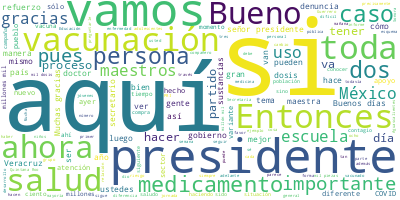

The file beside this chart, header and first rows:
Participante, Texto, Sentimiento, Palabras, Dia, Mes, Anio
PRESIDENTE ANDRES MANUEL LOPEZ OBRADOR, Buenos días., 0.0, 2, 18, 01, 2022
PRESIDENTE ANDRES MANUEL LOPEZ OBRADOR, Pues vamos a informar, como todos los ma…, 0.0, 52, 18, 01, 2022
JORGE ALCOCER VARELA, Con su permiso, señor presidente., 0.0, 5, 18, 01, 2022
JORGE ALCOCER VARELA, Muy buenos días a todas y a todos ustede…, 0.0, 9, 18, 01, 2022
JORGE ALCOCER VARELA, Como señala el señor presidente, en este…, 0.0, 55, 18, 01, 2022
JORGE ALCOCER VARELA, En la primera imagen les muestro lo que …, 0.0, 32, 18, 01, 2022
JORGE ALCOCER VARELA, En la siguiente lámina se muestra que, m…, 0.0, 35, 18, 01, 2022
JORGE ALCOCER VARELA, En la siguiente, en cuanto a la relación…, 0.0, 32, 18, 01, 2022
JORGE ALCOCER VARELA, En la siguiente lámina pueden apreciar q…, 0.0, 28, 18, 01, 2022
JORGE ALCOCER VARELA, Lo hemos mencionado, gracias a la partic…, 0.0, 53, 18, 01, 2022
JORGE ALCOCER VARELA, Con el apoyo de Birmex se distribuyeron …, 0.0, 66, 18, 01, 2022
JORGE ALCOCER VARELA, En lo que va del mes, pueden apreciar qu…, 0.0, 48, 18, 01, 2022
JORGE ALCOCER VARELA, Por último, como hemos informado, produc…, 0.0, 65, 18, 01, 2022
JORGE ALCOCER VARELA, En resumen, durante enero se han distrib…, 0.0, 22, 18, 01, 2022
JORGE ALCOCER VARELA, A continuación, en su presentación el do…, 0.0, 24, 18, 01, 2022
JORGE ALCOCER VARELA, Muchas gracias., 0.0, 2, 18, 01, 2022
HUGO LOPEZ-GATELL RAMIREZ, Con su permiso, presidente. Buenos días,…, 0.0, 21, 18, 01, 2022
HUGO LOPEZ-GATELL RAMIREZ, Vamos a comentar sobre la epidemia de CO…, 0.0, 21, 18, 01, 2022
HUGO LOPEZ-GATELL RAMIREZ, Aquí vemos en esta gráfica, hemos sintet…, 0.0, 47, 18, 01, 2022
HUGO LOPEZ-GATELL RAMIREZ, El propósito es que vean ustedes el enor…, 0.0, 27, 18, 01, 2022
HUGO LOPEZ-GATELL RAMIREZ, Noten que utilizamos dos ejes para esta …, 0.0, 76, 18, 01, 2022
HUGO LOPEZ-GATELL RAMIREZ, Esto es para reiterar el mensaje que hem…, 0.0, 112, 18, 01, 2022
HUGO LOPEZ-GATELL RAMIREZ, Ahora, como enfatizaremos también, esta …, 0.0, 38, 18, 01, 2022
HUGO LOPEZ-GATELL RAMIREZ, Ahora, otro elemento importante que hemo…, 0.0, 51, 18, 01, 2022
HUGO LOPEZ-GATELL RAMIREZ, Al momento en que se abren las escuelas …, 0.0, 79, 18, 01, 2022
HUGO LOPEZ-GATELL RAMIREZ, Y esto lo vemos en esta gráfica, la sigu…, 0.0, 87, 18, 01, 2022
HUGO LOPEZ-GATELL RAMIREZ, Ahora tenemos un rebrote, un repunte de …, 0.0, 101, 18, 01, 2022
HUGO LOPEZ-GATELL RAMIREZ, Y uno pensaría si las escuelas además pr…, 0.0, 47, 18, 01, 2022
HUGO LOPEZ-GATELL RAMIREZ, Es lo que se muestra en el recuadro con …, 0.0, 58, 18, 01, 2022
HUGO LOPEZ-GATELL RAMIREZ, Entonces, la escuela no es el sitio en d…, 0.0, 68, 18, 01, 2022
HUGO LOPEZ-GATELL RAMIREZ, Vamos a ver ahora cómo va avanzando la v…, 0.0, 59, 18, 01, 2022
HUGO LOPEZ-GATELL RAMIREZ, En su enorme mayoría, 92 por ciento, con…, 0.0, 41, 18, 01, 2022
HUGO LOPEZ-GATELL RAMIREZ, La siguiente nos muestra el porcentaje d…, 0.0, 30, 18, 01, 2022
HUGO LOPEZ-GATELL RAMIREZ, Los refuerzos en personal de salud, tene…, 0.0, 108, 18, 01, 2022
HUGO LOPEZ-GATELL RAMIREZ, En niños, niñas y adolescentes, que son …, 0.0, 38, 18, 01, 2022
HUGO LOPEZ-GATELL RAMIREZ, Y hacemos un recordatorio con base en la…, 0.0, 59, 18, 01, 2022
HUGO LOPEZ-GATELL RAMIREZ, Y recordamos que ya abrimos desde hace d…, 0.0, 60, 18, 01, 2022
HUGO LOPEZ-GATELL RAMIREZ, Estamos acortando el tiempo, además, des…, 0.0, 41, 18, 01, 2022
HUGO LOPEZ-GATELL RAMIREZ, Y, por último, lo que mencionaba mi secr…, 0.0, 73, 18, 01, 2022
HUGO LOPEZ-GATELL RAMIREZ, Pasamos ya al proceso de negociación. Es…, 0.0, 53, 18, 01, 2022
HUGO LOPEZ-GATELL RAMIREZ, Muchas gracias., 0.0, 2, 18, 01, 2022
DELFINA GOMEZ ALVAREZ, Buenos días, señor presidente; buenos dí…, 0.0, 19, 18, 01, 2022
DELFINA GOMEZ ALVAREZ, En lo que respecta al regreso a clases, …, 0.0, 28, 18, 01, 2022
DELFINA GOMEZ ALVAREZ, En lo que se refiere al número de alumno…, 0.0, 15, 18, 01, 2022
DELFINA GOMEZ ALVAREZ, Y en lo referente a docentes, tenemos un…, 0.0, 12, 18, 01, 2022
DELFINA GOMEZ ALVAREZ, Respecto al proceso de reforzamiento de …, 0.0, 60, 18, 01, 2022
DELFINA GOMEZ ALVAREZ, Los que ahorita están en este proceso so…, 0.0, 49, 18, 01, 2022
DELFINA GOMEZ ALVAREZ, Y el que nos queda es Aguascalientes, qu…, 0.0, 59, 18, 01, 2022
DELFINA GOMEZ ALVAREZ, En este proceso nuevamente agradezco a l…, 0.0, 55, 18, 01, 2022
DELFINA GOMEZ ALVAREZ, Y también quiero aprovechar para agradec…, 0.0, 35, 18, 01, 2022
DELFINA GOMEZ ALVAREZ, Los invito a que los compañeros que no s…, 0.0, 48, 18, 01, 2022
DELFINA GOMEZ ALVAREZ, Seguimos teniendo el contacto, las forma…, 0.0, 37, 18, 01, 2022
DELFINA GOMEZ ALVAREZ, Recordemos que el gobierno es el tercer …, 0.0, 49, 18, 01, 2022
DELFINA GOMEZ ALVAREZ, Y al mismo tiempo continuar con los prot…, 0.0, 64, 18, 01, 2022
DELFINA GOMEZ ALVAREZ, Muchas gracias., 0.0, 2, 18, 01, 2022
DELFINA GOMEZ ALVAREZ, Sería cuanto, presidente. Gracias., 0.0, 4, 18, 01, 2022
MARCELO EBRARD CASAUBON, Buenos días. Con su permiso, señor presi…, 0.0, 7, 18, 01, 2022
MARCELO EBRARD CASAUBON, Brevemente. La siguiente, por favor. Bue…, 0.0, 38, 18, 01, 2022
MARCELO EBRARD CASAUBON, Vamos a recibir 11.7 millones de dosis d…, 0.0, 54, 18, 01, 2022
MARCELO EBRARD CASAUBON, La que sigue, por favor. Ya se mencionó …, 0.0, 52, 18, 01, 2022
... 298 more rows
